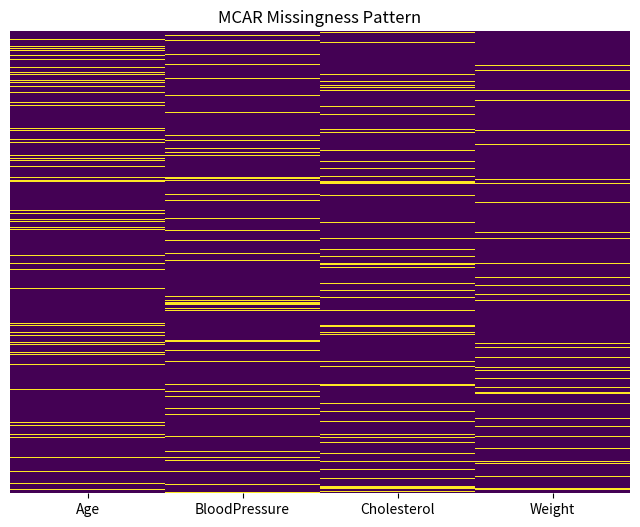
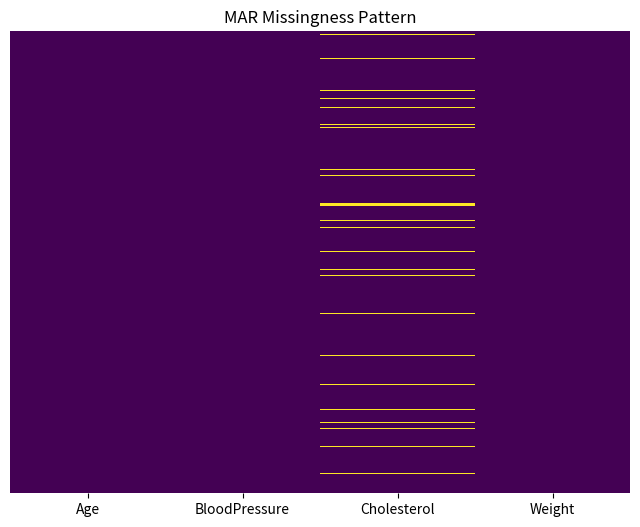
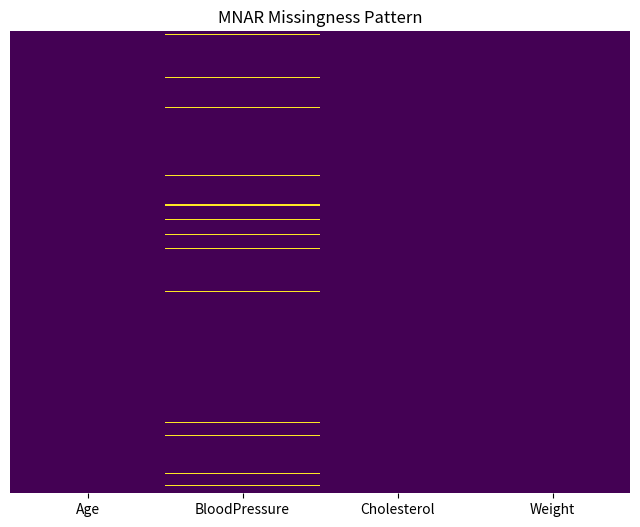
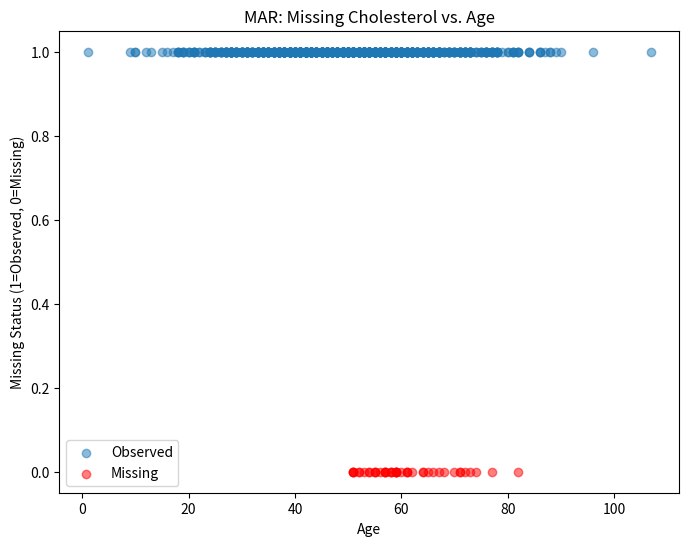

Reproduce these figures in Python, in order.
# -*- coding: utf-8 -*-
"""
Created on Sun Mar  2 14:32:57 2025

Missingness scenarios

[redacted]
"""
import numpy as np
import pandas as pd
import seaborn as sns
import matplotlib.pyplot as plt

def generate_patient_data(n=1000, seed=42):
    np.random.seed(seed)
    age = np.random.normal(50, 15, n).astype(int)  # Age in years
    blood_pressure = np.random.normal(120, 15, n)  # Systolic blood pressure
    cholesterol = np.random.normal(200, 30, n)  # Cholesterol level
    weight = np.random.normal(70, 10, n)  # Weight in kg
    
    df = pd.DataFrame({
        'Age': age,
        'BloodPressure': blood_pressure,
        'Cholesterol': cholesterol,
        'Weight': weight
    })
    return df

def introduce_mcar(df, missing_rate=0.1, seed=42):
    np.random.seed(seed)
    df_mcar = df.copy()
    mask = np.random.rand(*df.shape) < missing_rate
    df_mcar[mask] = np.nan
    return df_mcar

def introduce_mar(df, missing_rate=0.1, seed=42):
    np.random.seed(seed)
    df_mar = df.copy()
    
    # Let's say missingness in cholesterol depends on age (e.g., older patients are less likely to report it)
    age_threshold = np.percentile(df['Age'], 50)  # Median age
    mask = (df['Age'] > age_threshold) & (np.random.rand(len(df)) < missing_rate)
    df_mar.loc[mask, 'Cholesterol'] = np.nan
    
    return df_mar

def introduce_mnar(df, missing_rate=0.1, seed=42):
    np.random.seed(seed)
    df_mnar = df.copy()
    
    # Missingness in blood pressure depends on its own value (e.g., very high BP is not reported)
    bp_threshold = np.percentile(df['BloodPressure'], 75)  # Upper quartile
    mask = (df['BloodPressure'] > bp_threshold) & (np.random.rand(len(df)) < missing_rate)
    df_mnar.loc[mask, 'BloodPressure'] = np.nan
    
    return df_mnar

def plot_missingness(df, title):
    plt.figure(figsize=(8, 6))
    sns.heatmap(df.isnull(), cmap='viridis', cbar=False, yticklabels=False)
    plt.title(title)
    plt.show()

def plot_dependency_scatter(df, col_missing, col_dependent, title):
    plt.figure(figsize=(8, 6))
    missing_mask = df[col_missing].isnull()

    plt.scatter(df.loc[~missing_mask, col_dependent], np.ones(sum(~missing_mask)), label="Observed", alpha=0.5)
    plt.scatter(df.loc[missing_mask, col_dependent], np.zeros(sum(missing_mask)), label="Missing", color='red', alpha=0.5)

    plt.xlabel(col_dependent)
    plt.ylabel("Missing Status (1=Observed, 0=Missing)")
    plt.title(title)
    plt.legend()
    plt.show()

# Generate patient data
data = generate_patient_data()

# Introduce different missingness mechanisms
data_mcar = introduce_mcar(data)
data_mar = introduce_mar(data)
data_mnar = introduce_mnar(data)

# Display examples
print("Original Data:\n", data.head())
print("\nMCAR Data:\n", data_mcar.head())
print("\nMAR Data:\n", data_mar.head())
print("\nMNAR Data:\n", data_mnar.head())

# Plot missingness patterns
plot_missingness(data_mcar, "MCAR Missingness Pattern")
plot_missingness(data_mar, "MAR Missingness Pattern")
plot_missingness(data_mnar, "MNAR Missingness Pattern")

# Scatter plots to visualize missingness dependency
plot_dependency_scatter(data_mar, 'Cholesterol', 'Age', "MAR: Missing Cholesterol vs. Age")
